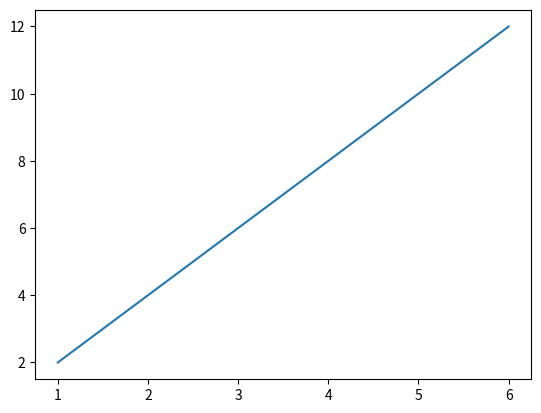

This figure's Python source:
import matplotlib.pylab as plt

plt.plot([1,2,3,4,5,6],[2,4,6,8,10,12])

plt.show()